The GitHub repository DenizAltunkapan/greek-letters-cnn contains a labelled image folder "data" with 21 categories: alpha, beta, chi, delta, epsilon, eta, gamma, iota, kappa, lambda, lamda, omega, omicron, phi, psi, rho, sigma, tau, theta, upsilon, zeta. Examples follow, each with its label.

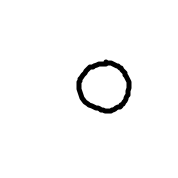
Label: omicron

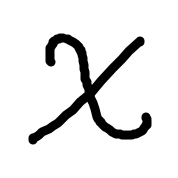
Label: chi

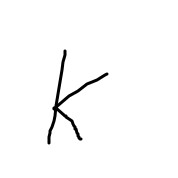
Label: kappa

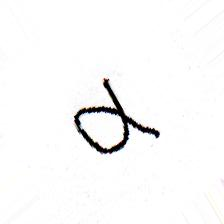
Label: alpha

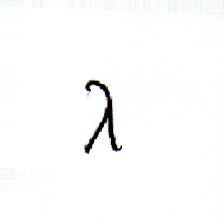
Label: lambda

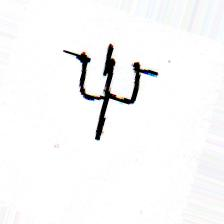
Label: psi
